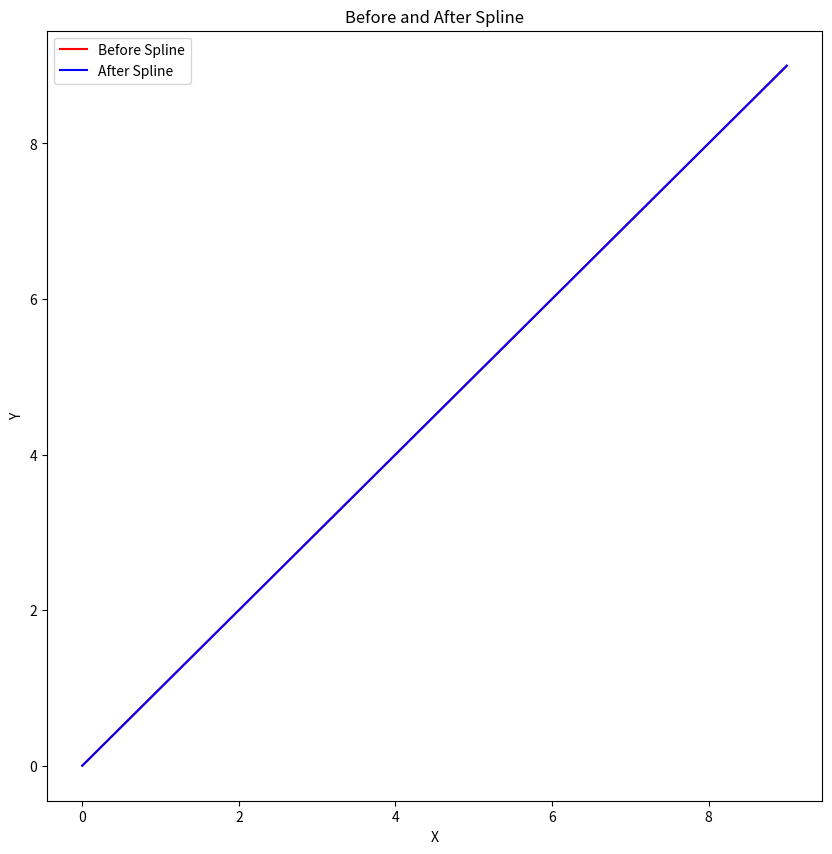

Write the Python code that produced this figure.
import matplotlib.pyplot as plt


def plot_path_before_and_after_spline(path_before, path_after, separate_plots=False):        
    idx_before = range(0, len(path_before[0]))
    idx_after = range(0, len(path_after[0]))
    print(idx_before)
    x_before = [path_before[0][i] for i in idx_before]
    y_before = [path_before[1][i] for i in idx_before]
    x_after = [path_after[0][i] for i in idx_after]
    y_after = [path_after[1][i] for i in idx_after]
    if separate_plots:
        # Plot the path into two subplots
        fig, ax = plt.subplots(2, 1, figsize=(10, 10))
        ax[0].plot(x_before, y_before, 'r--', label="Before Spline")
        ax[0].set_title("Before Spline")
        ax[0].set_xlabel("X")
        ax[0].set_ylabel("Y")
        ax[0].legend()
        ax[1].plot(x_after, y_after, 'b', label="After Spline")
        ax[1].set_title("After Spline")
        ax[1].set_xlabel("X")
        ax[1].set_ylabel("Y")
        ax[1].legend()
        plt.show()
    else:
        fig, ax = plt.subplots(1, 1, figsize=(10, 10))
        ax.plot(x_before, y_before, 'r', label="Before Spline")
        ax.plot(x_after, y_after, 'b', label="After Spline")
        ax.set_title("Before and After Spline")
        ax.set_xlabel("X")
        ax.set_ylabel("Y")
        ax.legend()
        plt.show()
    pass
    
    
if __name__ == '__main__':
    path_before_x = [0, 1, 2, 3, 4, 5, 6, 7, 8, 9]
    path_before_y = [0, 1, 2, 3, 4, 5, 6, 7, 8, 9]
    path_before = [path_before_x, path_before_y]
    path_after_x = [0, 1, 2, 3, 4, 5, 6, 7, 8, 9]
    path_after_y = [0, 1, 2, 3, 4, 5, 6, 7, 8, 9]
    path_after = [path_after_x, path_after_y]
    plot_path_before_and_after_spline(path_before, path_after)
